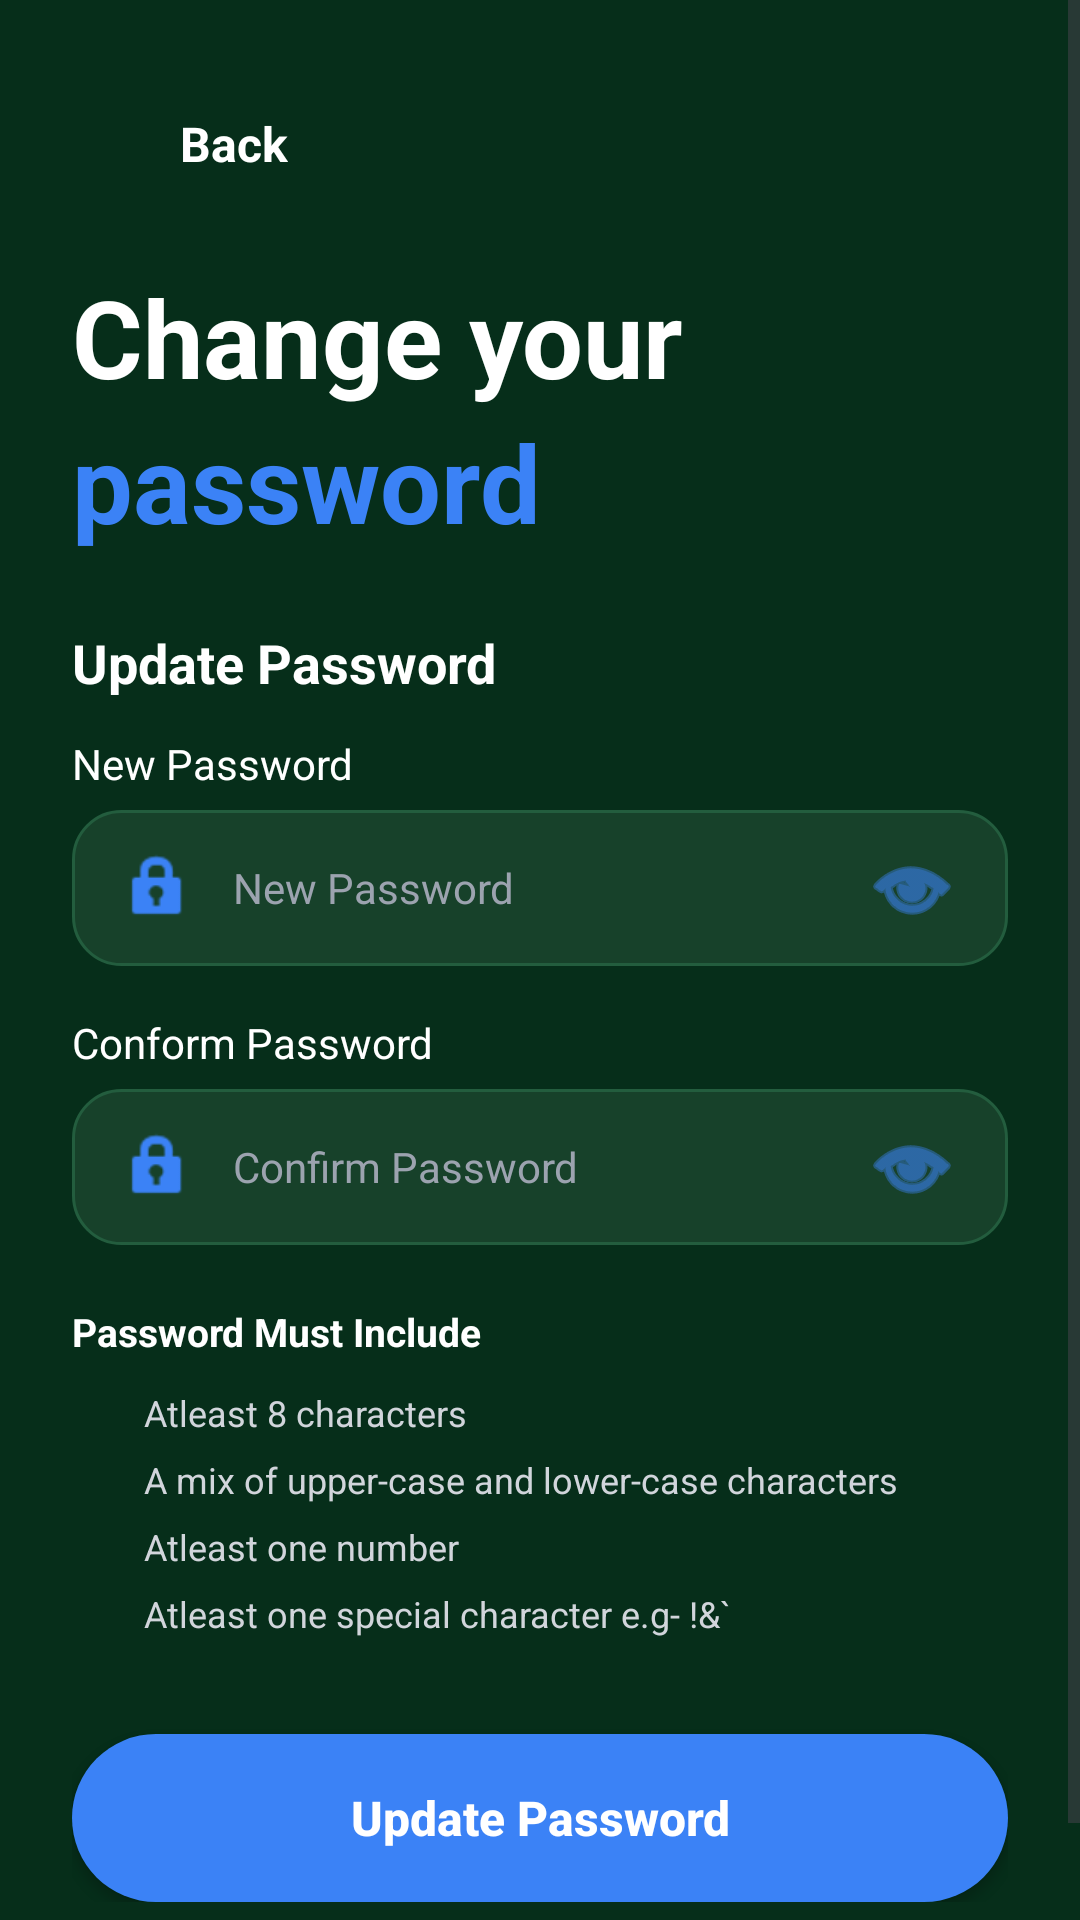

The Android layout XML behind this screen, and the referenced resources:
<!-- AndroidManifest.xml: application theme Theme.AssistAi -->
<!-- res/layout/activity_new_password.xml -->
<?xml version="1.0" encoding="utf-8"?>
<ScrollView xmlns:android="http://schemas.android.com/apk/res/android"
    xmlns:app="http://schemas.android.com/apk/res-auto"
    xmlns:tools="http://schemas.android.com/tools"
    android:layout_width="match_parent"
    android:layout_height="match_parent"
    android:background="#062E1A"
    android:fillViewport="true"
    tools:context=".NewPasswordActivity">

    <androidx.constraintlayout.widget.ConstraintLayout
        android:layout_width="match_parent"
        android:layout_height="wrap_content"
        android:paddingBottom="40dp">

        
        <LinearLayout
            android:id="@+id/layoutBack"
            android:layout_width="wrap_content"
            android:layout_height="wrap_content"
            android:orientation="horizontal"
            android:gravity="center_vertical"
            android:layout_marginStart="20dp"
            android:layout_marginTop="32dp"
            app:layout_constraintTop_toTopOf="parent"
            app:layout_constraintStart_toStartOf="parent">

            <ImageButton
                android:id="@+id/btnBack"
                android:layout_width="32dp"
                android:layout_height="32dp"
                android:background="?attr/selectableItemBackgroundBorderless"
                android:src="@drawable/ic_back"
                android:contentDescription="Back"
                app:tint="#3B82F6" />

            <TextView
                android:layout_width="wrap_content"
                android:layout_height="wrap_content"
                android:layout_marginStart="8dp"
                android:text="Back"
                android:textColor="#FFFFFF"
                android:textSize="16sp"
                android:textStyle="bold" />

        </LinearLayout>

        
        <LinearLayout
            android:id="@+id/layoutHeader"
            android:layout_width="0dp"
            android:layout_height="wrap_content"
            android:orientation="vertical"
            android:layout_marginHorizontal="24dp"
            android:layout_marginTop="24dp"
            app:layout_constraintTop_toBottomOf="@id/layoutBack"
            app:layout_constraintStart_toStartOf="parent"
            app:layout_constraintEnd_toEndOf="parent">

            <TextView
                android:layout_width="wrap_content"
                android:layout_height="wrap_content"
                android:text="Change your"
                android:textColor="#FFFFFF"
                android:textSize="36sp"
                android:textStyle="bold" />

            <TextView
                android:layout_width="wrap_content"
                android:layout_height="wrap_content"
                android:text="password"
                android:textColor="#3B82F6"
                android:textSize="36sp"
                android:textStyle="bold" />

        </LinearLayout>

        
        <LinearLayout
            android:id="@+id/layoutForm"
            android:layout_width="0dp"
            android:layout_height="wrap_content"
            android:orientation="vertical"
            android:layout_marginHorizontal="24dp"
            android:layout_marginTop="24dp"
            app:layout_constraintTop_toBottomOf="@id/layoutHeader"
            app:layout_constraintStart_toStartOf="parent"
            app:layout_constraintEnd_toEndOf="parent">

            <TextView
                android:layout_width="wrap_content"
                android:layout_height="wrap_content"
                android:text="Update Password"
                android:textColor="#FFFFFF"
                android:textSize="18sp"
                android:textStyle="bold"
                android:layout_marginBottom="12dp" />

            
            <TextView
                android:layout_width="wrap_content"
                android:layout_height="wrap_content"
                android:text="New Password"
                android:textColor="#FFFFFF"
                android:textSize="14sp"
                android:layout_marginBottom="6dp" />

            <EditText
                android:id="@+id/etNewPassword"
                android:layout_width="match_parent"
                android:layout_height="52dp"
                android:background="@drawable/bg_dark_input"
                android:drawableStart="@android:drawable/ic_lock_idle_lock"
                android:drawableEnd="@android:drawable/ic_menu_view"
                android:drawablePadding="12dp"
                android:hint="New Password"
                android:inputType="textPassword"
                android:paddingHorizontal="16dp"
                android:textColor="#FFFFFF"
                android:textColorHint="#9CA3AF"
                android:textSize="14sp"
                app:drawableTint="#3B82F6" />

            
            <TextView
                android:layout_width="wrap_content"
                android:layout_height="wrap_content"
                android:layout_marginTop="16dp"
                android:text="Conform Password"
                android:textColor="#FFFFFF"
                android:textSize="14sp"
                android:layout_marginBottom="6dp" />

            <EditText
                android:id="@+id/etConfirmPassword"
                android:layout_width="match_parent"
                android:layout_height="52dp"
                android:background="@drawable/bg_dark_input"
                android:drawableStart="@android:drawable/ic_lock_idle_lock"
                android:drawableEnd="@android:drawable/ic_menu_view"
                android:drawablePadding="12dp"
                android:hint="Confirm Password"
                android:inputType="textPassword"
                android:paddingHorizontal="16dp"
                android:textColor="#FFFFFF"
                android:textColorHint="#9CA3AF"
                android:textSize="14sp"
                app:drawableTint="#3B82F6" />

            
            <TextView
                android:layout_width="wrap_content"
                android:layout_height="wrap_content"
                android:layout_marginTop="20dp"
                android:text="Password Must Include"
                android:textColor="#FFFFFF"
                android:textSize="13sp"
                android:textStyle="bold"
                android:layout_marginBottom="10dp" />

            <LinearLayout
                android:layout_width="match_parent"
                android:layout_height="wrap_content"
                android:orientation="horizontal"
                android:gravity="center_vertical"
                android:layout_marginBottom="6dp">
                <ImageView android:layout_width="16dp" android:layout_height="16dp" android:src="@drawable/ic_check_circle" app:tint="#22C55E" android:contentDescription="Check"/>
                <TextView android:layout_width="wrap_content" android:layout_height="wrap_content" android:layout_marginStart="8dp" android:text="Atleast 8 characters" android:textColor="#D1D5DB" android:textSize="12sp"/>
            </LinearLayout>

            <LinearLayout
                android:layout_width="match_parent"
                android:layout_height="wrap_content"
                android:orientation="horizontal"
                android:gravity="center_vertical"
                android:layout_marginBottom="6dp">
                <ImageView android:layout_width="16dp" android:layout_height="16dp" android:src="@drawable/ic_check_circle" app:tint="#22C55E" android:contentDescription="Check"/>
                <TextView android:layout_width="wrap_content" android:layout_height="wrap_content" android:layout_marginStart="8dp" android:text="A mix of upper-case and lower-case characters" android:textColor="#D1D5DB" android:textSize="12sp"/>
            </LinearLayout>

            <LinearLayout
                android:layout_width="match_parent"
                android:layout_height="wrap_content"
                android:orientation="horizontal"
                android:gravity="center_vertical"
                android:layout_marginBottom="6dp">
                <ImageView android:layout_width="16dp" android:layout_height="16dp" android:src="@drawable/ic_check_circle" app:tint="#22C55E" android:contentDescription="Check"/>
                <TextView android:layout_width="wrap_content" android:layout_height="wrap_content" android:layout_marginStart="8dp" android:text="Atleast one number" android:textColor="#D1D5DB" android:textSize="12sp"/>
            </LinearLayout>

            <LinearLayout
                android:layout_width="match_parent"
                android:layout_height="wrap_content"
                android:orientation="horizontal"
                android:gravity="center_vertical">
                <ImageView android:layout_width="16dp" android:layout_height="16dp" android:src="@drawable/ic_check_circle" app:tint="#22C55E" android:contentDescription="Check"/>
                <TextView android:layout_width="wrap_content" android:layout_height="wrap_content" android:layout_marginStart="8dp" android:text="Atleast one special character e.g- !&amp;`" android:textColor="#D1D5DB" android:textSize="12sp"/>
            </LinearLayout>

            
            <androidx.appcompat.widget.AppCompatButton
                android:id="@+id/btnResetPassword"
                android:layout_width="match_parent"
                android:layout_height="56dp"
                android:layout_marginTop="32dp"
                android:background="@drawable/bg_blue_button"
                android:text="Update Password"
                android:textAllCaps="false"
                android:textColor="#FFFFFF"
                android:textSize="16sp"
                android:textStyle="bold" />

        </LinearLayout>

    </androidx.constraintlayout.widget.ConstraintLayout>

</ScrollView>
<!-- resources referenced by this layout -->
<resources>
  <!-- drawable bg_blue_button (drawable) -->
  <?xml version="1.0" encoding="utf-8"?>
  <shape xmlns:android="http://schemas.android.com/apk/res/android"
      android:shape="rectangle">
      <solid android:color="#3B82F6" />
      <corners android:radius="28dp" />
  </shape>
  <!-- drawable bg_dark_input (drawable) -->
  <?xml version="1.0" encoding="utf-8"?>
  <shape xmlns:android="http://schemas.android.com/apk/res/android"
      android:shape="rectangle">
      <solid android:color="#17412A" />
      <stroke
          android:width="1dp"
          android:color="#235D3E" />
      <corners android:radius="16dp" />
  </shape>
  <style name="Theme.AssistAi" parent="Base.Theme.AssistAi" />
  <style name="Base.Theme.AssistAi" parent="Theme.Material3.DayNight.NoActionBar">
          
          
      </style>
</resources>
